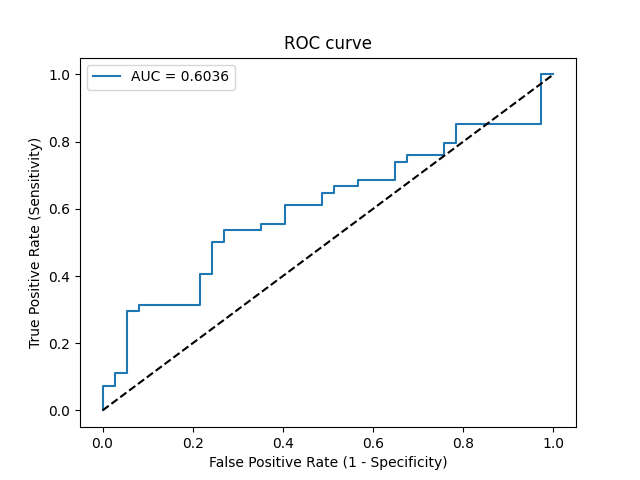

The file beside this chart, header and first rows:
Threshold, Sensitivity, Specificity, NPV, PPV
inf, 0.0, 1.0, 0.4066, 0
0.4642, 0.01852, 1.0, 0.4111, 1.0
0.4627, 0.07407, 1.0, 0.4253, 1.0
0.4602, 0.07407, 0.973, 0.4186, 0.8
0.4556, 0.1111, 0.973, 0.4286, 0.8571
0.4534, 0.1111, 0.9459, 0.4217, 0.75
0.4447, 0.2963, 0.9459, 0.4795, 0.8889
0.4431, 0.2963, 0.9189, 0.4722, 0.8421
0.4425, 0.3148, 0.9189, 0.4789, 0.85
0.44, 0.3148, 0.7838, 0.4394, 0.68
0.4359, 0.4074, 0.7838, 0.4754, 0.7333
0.4359, 0.4074, 0.7568, 0.4667, 0.7097
0.4336, 0.5, 0.7568, 0.5091, 0.75
0.4335, 0.5, 0.7297, 0.5, 0.7297
0.432, 0.537, 0.7297, 0.5192, 0.7436
0.4317, 0.537, 0.6486, 0.4898, 0.6905
0.4299, 0.5556, 0.6486, 0.5, 0.6977
0.4299, 0.5556, 0.5946, 0.4783, 0.6667
0.429, 0.6111, 0.5946, 0.5116, 0.6875
0.4268, 0.6111, 0.5135, 0.475, 0.6471
0.4266, 0.6481, 0.5135, 0.5, 0.6604
0.4264, 0.6481, 0.4865, 0.4865, 0.6481
0.4254, 0.6667, 0.4865, 0.5, 0.6545
0.4248, 0.6667, 0.4324, 0.4706, 0.6316
0.4239, 0.6852, 0.4324, 0.4848, 0.6379
0.4227, 0.6852, 0.3514, 0.4333, 0.6066
0.4213, 0.7407, 0.3514, 0.4815, 0.625
0.42, 0.7407, 0.3243, 0.4615, 0.6154
0.4198, 0.7593, 0.3243, 0.48, 0.6212
0.4184, 0.7593, 0.2432, 0.4091, 0.5942
0.4178, 0.7963, 0.2432, 0.45, 0.6056
0.4171, 0.7963, 0.2162, 0.4211, 0.5972
0.4156, 0.8519, 0.2162, 0.5, 0.6133
0.4108, 0.8519, 0.02703, 0.1111, 0.561
0.395, 1.0, 0.02703, 1.0, 0.6
0.3811, 1.0, 0.0, 0, 0.5934
